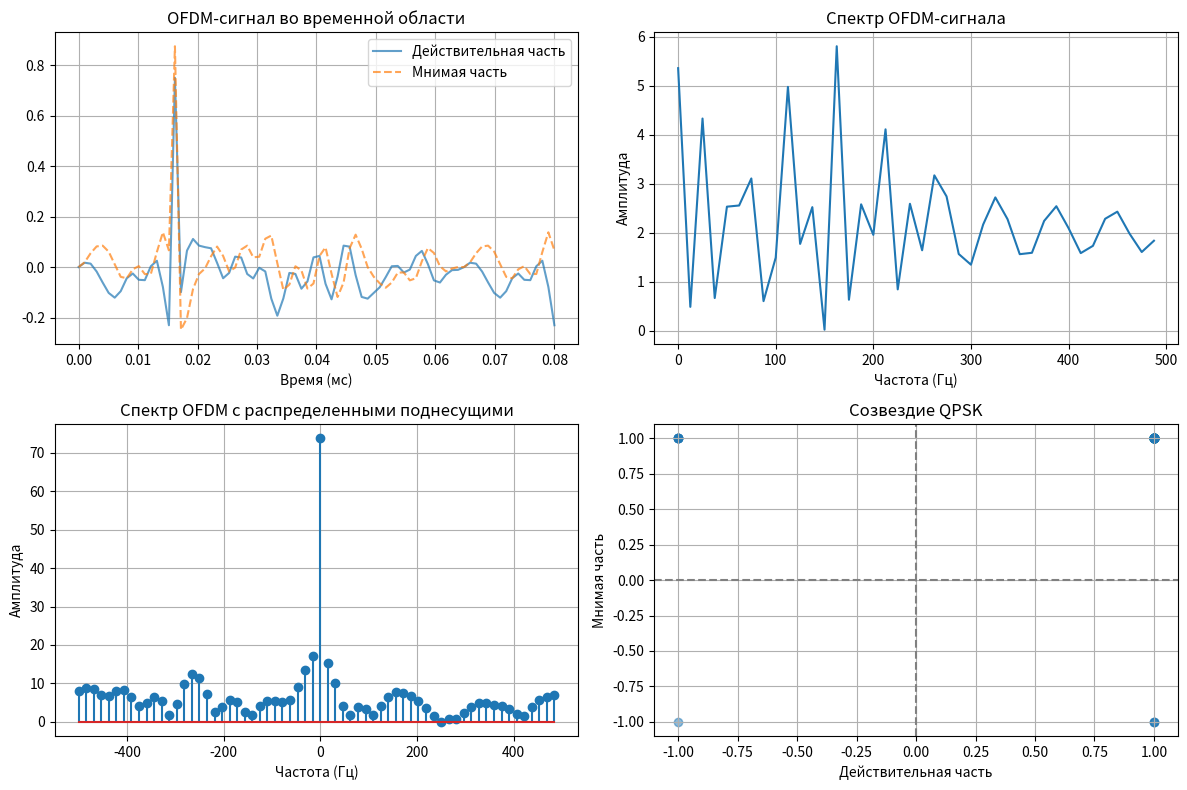

Reproduce this figure in Python.
import numpy as np
import matplotlib.pyplot as plt
from scipy.fftpack import fft, ifft
from scipy.signal import welch

N = 64 
cp_len = 16 
fs = 1e3 
delta_f = fs / N  
text = "OFDM"
binary_data = ''.join(format(ord(c), '08b') for c in text)
symbols = np.array([int(binary_data[i:i+2], 2) for i in range(0, len(binary_data), 2)])
num_symbols = int(np.ceil(len(symbols) / N))
symbols = np.pad(symbols, (0, num_symbols * N - len(symbols)), 'constant')

mapping = {0: 1+1j, 1: -1+1j, 2: -1-1j, 3: 1-1j}
data = np.array([mapping[s] for s in symbols]).reshape((num_symbols, N))

ofdm_symbols = ifft(data, axis=1)
ofdm_symbols_cp = np.hstack([ofdm_symbols[:, -cp_len:], ofdm_symbols]) 

time_signal = ofdm_symbols_cp.flatten()


plt.figure(figsize=(12, 8))
plt.subplot(2, 2, 1)
time_axis = np.linspace(0, len(time_signal) / fs, len(time_signal))
plt.plot(time_axis, np.real(time_signal), label="Действительная часть", alpha=0.7)
plt.plot(time_axis, np.imag(time_signal), label="Мнимая часть", linestyle='dashed', alpha=0.7)
plt.title("OFDM-сигнал во временной области")
plt.xlabel("Время (мс)")
plt.legend()
plt.grid()

plt.subplot(2, 2, 2)
freqs = np.fft.fftfreq(len(time_signal), d=1/fs)
psd = np.abs(np.fft.fft(time_signal))**2
plt.plot(freqs[:len(freqs)//2], psd[:len(psd)//2])
plt.title("Спектр OFDM-сигнала")
plt.xlabel("Частота (Гц)")
plt.ylabel("Амплитуда")
plt.grid()

plt.subplot(2, 2, 3)
freq_axis = np.arange(-N//2, N//2) * delta_f
ofdm_spectrum = np.abs(fft(data[0]))
plt.stem(freq_axis, np.fft.fftshift(ofdm_spectrum))
plt.title("Спектр OFDM с распределенными поднесущими")
plt.xlabel("Частота (Гц)")
plt.ylabel("Амплитуда")
plt.grid()

plt.subplot(2, 2, 4)
plt.scatter(np.real(data.flatten()), np.imag(data.flatten()), alpha=0.5)
plt.title("Созвездие QPSK")
plt.xlabel("Действительная часть")
plt.ylabel("Мнимая часть")
plt.axhline(0, color='gray', linestyle='dashed')
plt.axvline(0, color='gray', linestyle='dashed')
plt.grid()

plt.tight_layout()
plt.show()

received_time_signal = time_signal.reshape(num_symbols, N + cp_len)
received_symbols_no_cp = received_time_signal[:, cp_len:]
received_symbols_dft = fft(received_symbols_no_cp, axis=1)

reverse_mapping = {v: k for k, v in mapping.items()}
received_symbols = np.array([reverse_mapping[min(mapping.values(), key=lambda x: abs(x - r))] for r in received_symbols_dft.flatten()])
received_binary = ''.join(format(s, '02b') for s in received_symbols)
received_text = ''.join(chr(int(received_binary[i:i+8], 2)) for i in range(0, len(received_binary), 8)).strip('\x00')

print(f"Принятый текст: {received_text}")

plt.figure(figsize=(6, 4))
plt.text(0.1, 0.5, f"Принятый текст: {received_text}", fontsize=12)
plt.axis("off")
plt.show()
